2-way image classification set "cell_images" from GitHub (traptracker-ai/deep-learning-cv); label vocabulary: parasitized, uninfected.

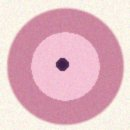
Label: parasitized

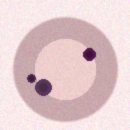
Label: parasitized

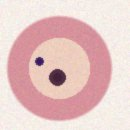
Label: parasitized

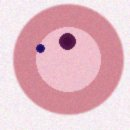
Label: parasitized

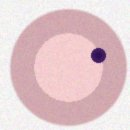
Label: parasitized

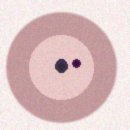
Label: parasitized
